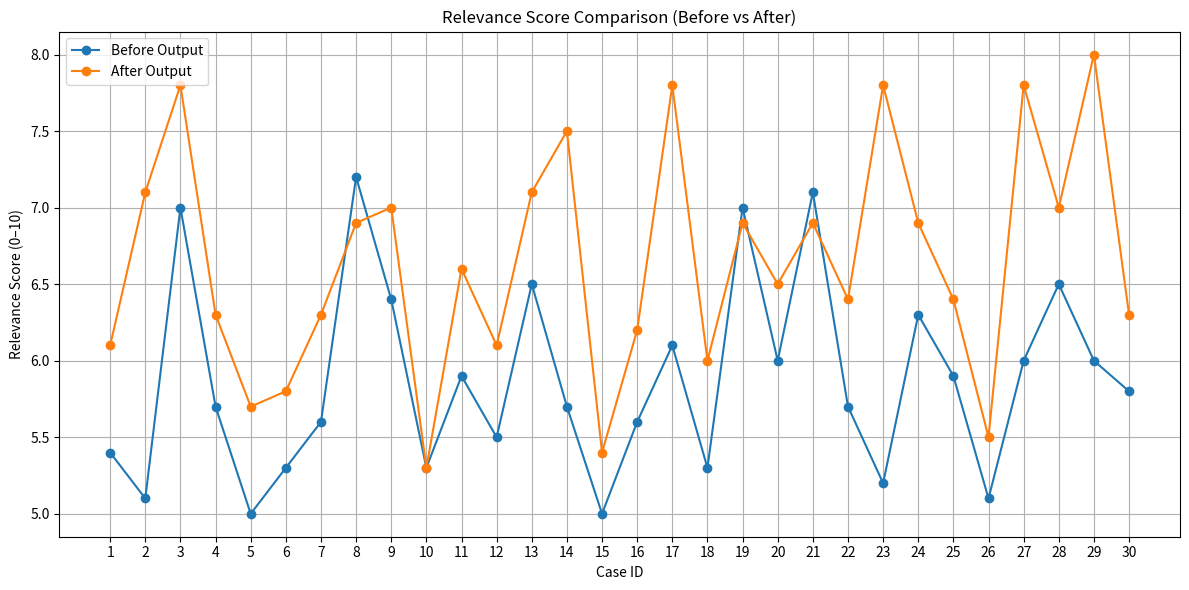

This chart was generated by the following Python code:
import pandas as pd
import matplotlib.pyplot as plt

# ============================================
# relevance scores (30 cases)
# ============================================

data = {
    "case": list(range(1, 31)),
    "before_score": [
        5.4, 5.1, 7, 5.7, 5.0,
        5.3, 5.6, 7.2, 6.4, 5.3,
        5.9, 5.5, 6.5, 5.7, 5.0,
        5.6, 6.1, 5.3, 7, 6.0,
        7.1, 5.7, 5.2, 6.3, 5.9,
        5.1, 6.0, 6.5, 6, 5.8
    ],
    "after_score": [
        6.1, 7.1, 7.8, 6.3, 5.7,
        5.8, 6.3, 6.9, 7.0, 5.3,
        6.6, 6.1, 7.1, 7.5, 5.4,
        6.2, 7.8, 6, 6.9, 6.5,
        6.9, 6.4, 7.8, 6.9, 6.4,
        5.5, 7.8, 7, 8, 6.3
    ]
}

df = pd.DataFrame(data)

# Save CSV
df.to_csv("relevant_scores_generated.csv", index=False)
print("Saved: relevant_scores_generated.csv")

# ============================================
# Plot Line Chart (Before vs After)
# ============================================

plt.figure(figsize=(12, 6))
plt.plot(df["case"], df["before_score"], marker="o", label="Before Output")
plt.plot(df["case"], df["after_score"], marker="o", label="After Output")

plt.title("Relevance Score Comparison (Before vs After)")
plt.xlabel("Case ID")
plt.ylabel("Relevance Score (0–10)")
plt.xticks(df["case"])
plt.grid(True)
plt.legend()
plt.tight_layout()

plt.savefig("relevant_score_comparison.png")
print("Saved: relevant_score_comparison.png")
